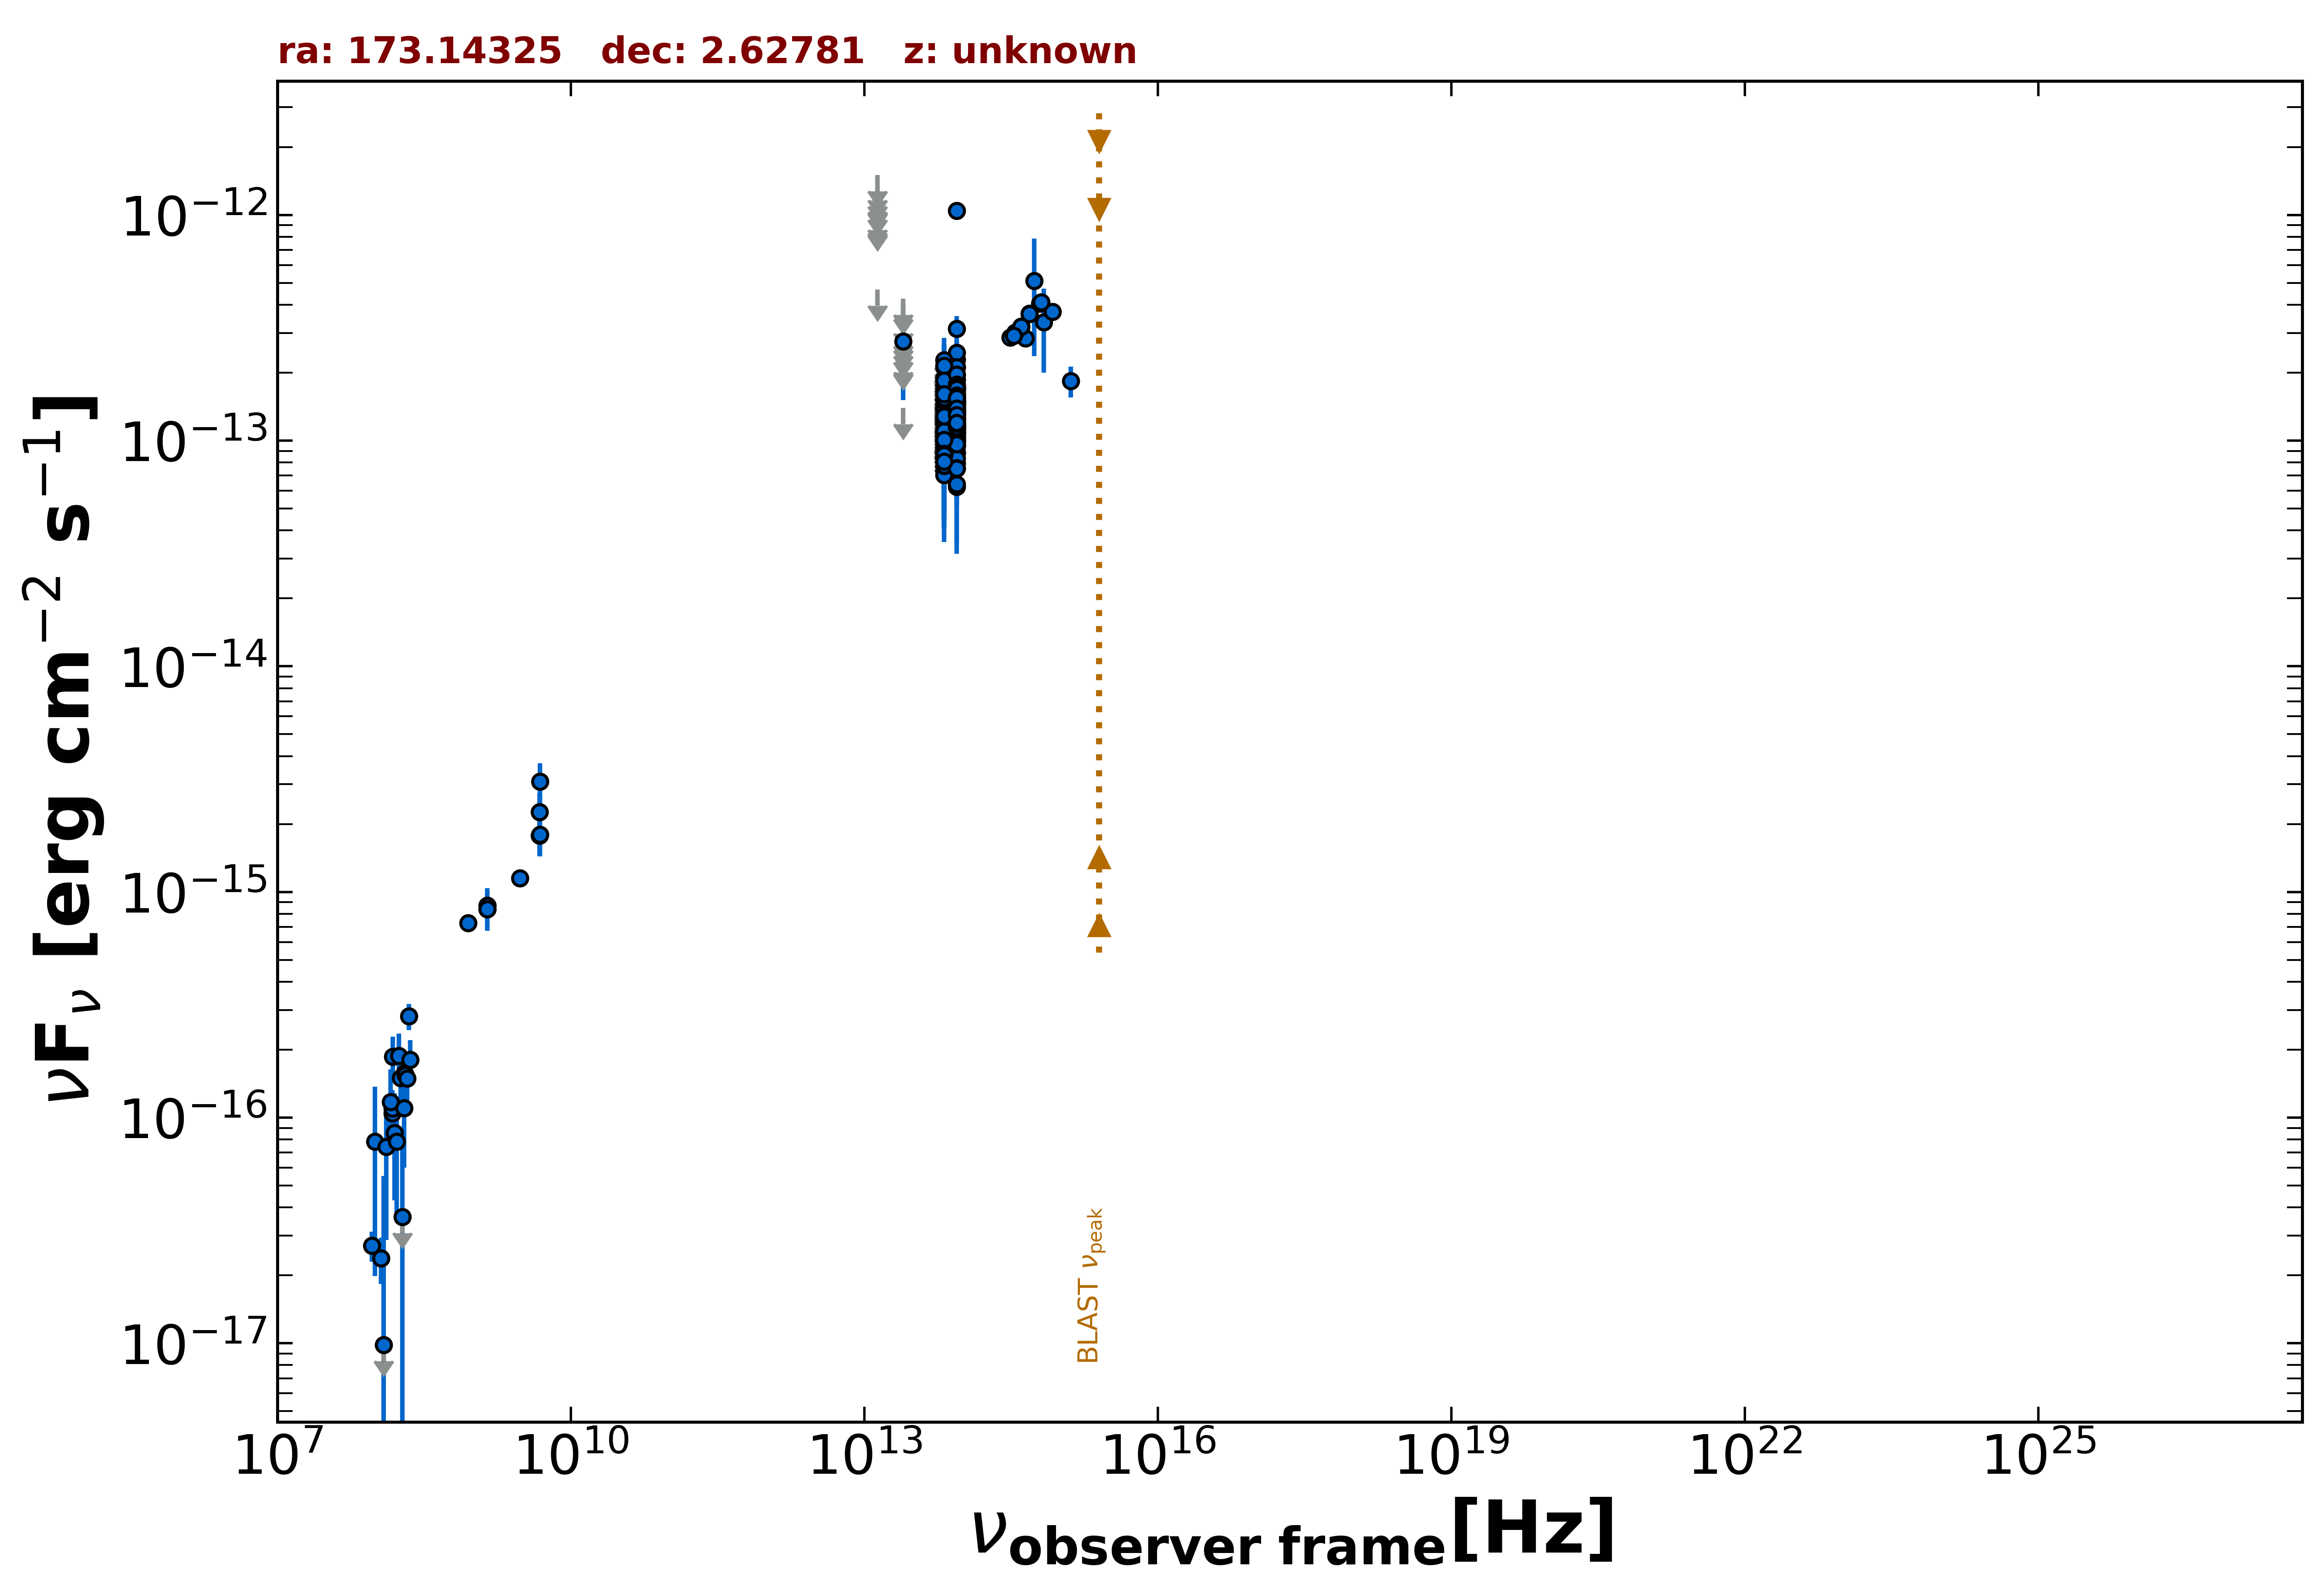

The file beside this chart, header and first rows:
freq., flux, err_flux, MJD_start, MJD_end, flag, catalog, reference
1.400e+09, 8.396e-16, 2.000e-18, 55000, 55000, , FIRST, White et al. 1997  ApJ  475 479
1.400e+09, 8.708e-16, 2.660e-17, 55000, 55000, , NVSS, Condon et al. 1998  AJ  115  1693
8.870e+08, 7.282e-16, 5.590e-17, 55000, 55000, , RACS, Hale et al. 2021  PASA  38  e058
3.000e+09, 1.151e-15, 8.000e-18, 55000, 55000, , VLASSQL, Gordon et al. 2021  ApJS  255  30
1.500e+08, 1.047e-16, 1.140e-17, 55000, 55000, , TGSS150, Intema et al. 2017  A&A  598  A781
4.800e+09, 1.776e-15, 3.360e-16, 55000, 55000, , GB6, Gregory et al. 1996  ApJS  103  427
4.800e+09, 2.256e-15, 4.800e-16, 55000, 55000, , GB87, Gregory et al. 1992  VizieR  VIII/14/j20…
8.817e+13, 1.149e-13, 2.300e-15, 55000, 55000, , UNWISE, Schlafly et al. 2019  ApJS  240  30
6.517e+13, 7.335e-14, 3.500e-15, 55000, 55000, , UNWISE, Schlafly et al. 2019  ApJS  240  30
8.817e+13, 1.186e-13, 6.250e-15, 55000, 55000, , WISE, Wright et al. 2010  AJ  140  1868
6.517e+13, 7.985e-14, 8.550e-15, 55000, 55000, , WISE, Wright et al. 2010  AJ  140  1868
2.498e+13, 1.396e-13, 0.000e+00, 55000, 55000, UL, WISE, Wright et al. 2010  AJ  140  1868
1.363e+13, 4.664e-13, 0.000e+00, 55000, 55000, UL, WISE, Wright et al. 2010  AJ  140  1868
8.817e+13, 9.507e-14, 2.554e-14, 57538, 57538, , NEOWISE, Mainzer et al. 2014  ApJ  792  30
6.517e+13, 1.103e-13, 4.365e-14, 57538, 57538, , NEOWISE, Mainzer et al. 2014  ApJ  792  30
8.817e+13, 1.039e-13, 2.384e-14, 57538, 57538, , NEOWISE, Mainzer et al. 2014  ApJ  792  30
6.517e+13, 1.380e-13, 3.335e-14, 57538, 57538, , NEOWISE, Mainzer et al. 2014  ApJ  792  30
8.817e+13, 1.228e-13, 3.357e-14, 57538, 57538, , NEOWISE, Mainzer et al. 2014  ApJ  792  30
6.517e+13, 1.043e-13, 4.219e-14, 57538, 57538, , NEOWISE, Mainzer et al. 2014  ApJ  792  30
8.817e+13, 1.444e-13, 2.260e-14, 57537, 57537, , NEOWISE, Mainzer et al. 2014  ApJ  792  30
6.517e+13, 8.021e-14, 3.893e-14, 57537, 57537, , NEOWISE, Mainzer et al. 2014  ApJ  792  30
8.817e+13, 8.848e-14, 2.409e-14, 57538, 57538, , NEOWISE, Mainzer et al. 2014  ApJ  792  30
6.517e+13, 8.369e-14, 3.841e-14, 57538, 57538, , NEOWISE, Mainzer et al. 2014  ApJ  792  30
8.817e+13, 1.329e-13, 2.885e-14, 57538, 57538, , NEOWISE, Mainzer et al. 2014  ApJ  792  30
6.517e+13, 1.330e-13, 0.000e+00, 57538, 57538, UL, NEOWISE, Mainzer et al. 2014  ApJ  792  30
8.817e+13, 1.688e-13, 3.110e-14, 58103, 58103, , NEOWISE, Mainzer et al. 2014  ApJ  792  30
6.517e+13, 9.591e-14, 0.000e+00, 58103, 58103, UL, NEOWISE, Mainzer et al. 2014  ApJ  792  30
8.817e+13, 1.259e-13, 2.510e-14, 58103, 58103, , NEOWISE, Mainzer et al. 2014  ApJ  792  30
6.517e+13, 2.135e-13, 0.000e+00, 58103, 58103, UL, NEOWISE, Mainzer et al. 2014  ApJ  792  30
8.817e+13, 1.046e-12, 5.605e-14, 58103, 58103, , NEOWISE, Mainzer et al. 2014  ApJ  792  30
6.517e+13, 1.014e-13, 4.279e-14, 58103, 58103, , NEOWISE, Mainzer et al. 2014  ApJ  792  30
8.817e+13, 1.121e-13, 2.371e-14, 58103, 58103, , NEOWISE, Mainzer et al. 2014  ApJ  792  30
6.517e+13, 8.747e-14, 3.995e-14, 58103, 58103, , NEOWISE, Mainzer et al. 2014  ApJ  792  30
8.817e+13, 1.423e-13, 2.320e-14, 58103, 58103, , NEOWISE, Mainzer et al. 2014  ApJ  792  30
6.517e+13, 9.896e-14, 4.287e-14, 58103, 58103, , NEOWISE, Mainzer et al. 2014  ApJ  792  30
8.817e+13, 1.955e-13, 2.710e-14, 57898, 57898, , NEOWISE, Mainzer et al. 2014  ApJ  792  30
6.517e+13, 2.267e-13, 0.000e+00, 57898, 57898, UL, NEOWISE, Mainzer et al. 2014  ApJ  792  30
8.817e+13, 7.952e-14, 2.279e-14, 57898, 57898, , NEOWISE, Mainzer et al. 2014  ApJ  792  30
6.517e+13, 1.084e-13, 3.651e-14, 57898, 57898, , NEOWISE, Mainzer et al. 2014  ApJ  792  30
8.817e+13, 1.455e-13, 2.395e-14, 57898, 57898, , NEOWISE, Mainzer et al. 2014  ApJ  792  30
6.517e+13, 1.651e-13, 5.465e-14, 57898, 57898, , NEOWISE, Mainzer et al. 2014  ApJ  792  30
8.817e+13, 1.064e-13, 2.896e-14, 57898, 57898, , NEOWISE, Mainzer et al. 2014  ApJ  792  30
6.517e+13, 9.896e-14, 3.267e-14, 57898, 57898, , NEOWISE, Mainzer et al. 2014  ApJ  792  30
8.817e+13, 1.743e-13, 2.705e-14, 57899, 57899, , NEOWISE, Mainzer et al. 2014  ApJ  792  30
6.517e+13, 1.407e-13, 3.990e-14, 57899, 57899, , NEOWISE, Mainzer et al. 2014  ApJ  792  30
8.817e+13, 1.185e-13, 2.241e-14, 57898, 57898, , NEOWISE, Mainzer et al. 2014  ApJ  792  30
6.517e+13, 1.599e-13, 0.000e+00, 57898, 57898, UL, NEOWISE, Mainzer et al. 2014  ApJ  792  30
8.817e+13, 1.866e-13, 2.310e-14, 57899, 57899, , NEOWISE, Mainzer et al. 2014  ApJ  792  30
6.517e+13, 1.144e-13, 0.000e+00, 57899, 57899, UL, NEOWISE, Mainzer et al. 2014  ApJ  792  30
8.817e+13, 1.493e-13, 3.060e-14, 57898, 57898, , NEOWISE, Mainzer et al. 2014  ApJ  792  30
6.517e+13, 7.051e-14, 3.499e-14, 57898, 57898, , NEOWISE, Mainzer et al. 2014  ApJ  792  30
8.817e+13, 1.228e-13, 2.320e-14, 57898, 57898, , NEOWISE, Mainzer et al. 2014  ApJ  792  30
6.517e+13, 1.107e-13, 0.000e+00, 57898, 57898, UL, NEOWISE, Mainzer et al. 2014  ApJ  792  30
8.817e+13, 1.057e-13, 4.147e-14, 56820, 56820, , NEOWISE, Mainzer et al. 2014  ApJ  792  30
6.517e+13, 1.356e-13, 0.000e+00, 56820, 56820, UL, NEOWISE, Mainzer et al. 2014  ApJ  792  30
8.817e+13, 1.483e-13, 2.480e-14, 56820, 56820, , NEOWISE, Mainzer et al. 2014  ApJ  792  30
6.517e+13, 1.440e-13, 0.000e+00, 56820, 56820, UL, NEOWISE, Mainzer et al. 2014  ApJ  792  30
8.817e+13, 1.135e-13, 2.402e-14, 56820, 56820, , NEOWISE, Mainzer et al. 2014  ApJ  792  30
6.517e+13, 1.454e-13, 0.000e+00, 56820, 56820, UL, NEOWISE, Mainzer et al. 2014  ApJ  792  30
8.817e+13, 1.363e-13, 2.640e-14, 56821, 56821, , NEOWISE, Mainzer et al. 2014  ApJ  792  30
... 280 more rows
